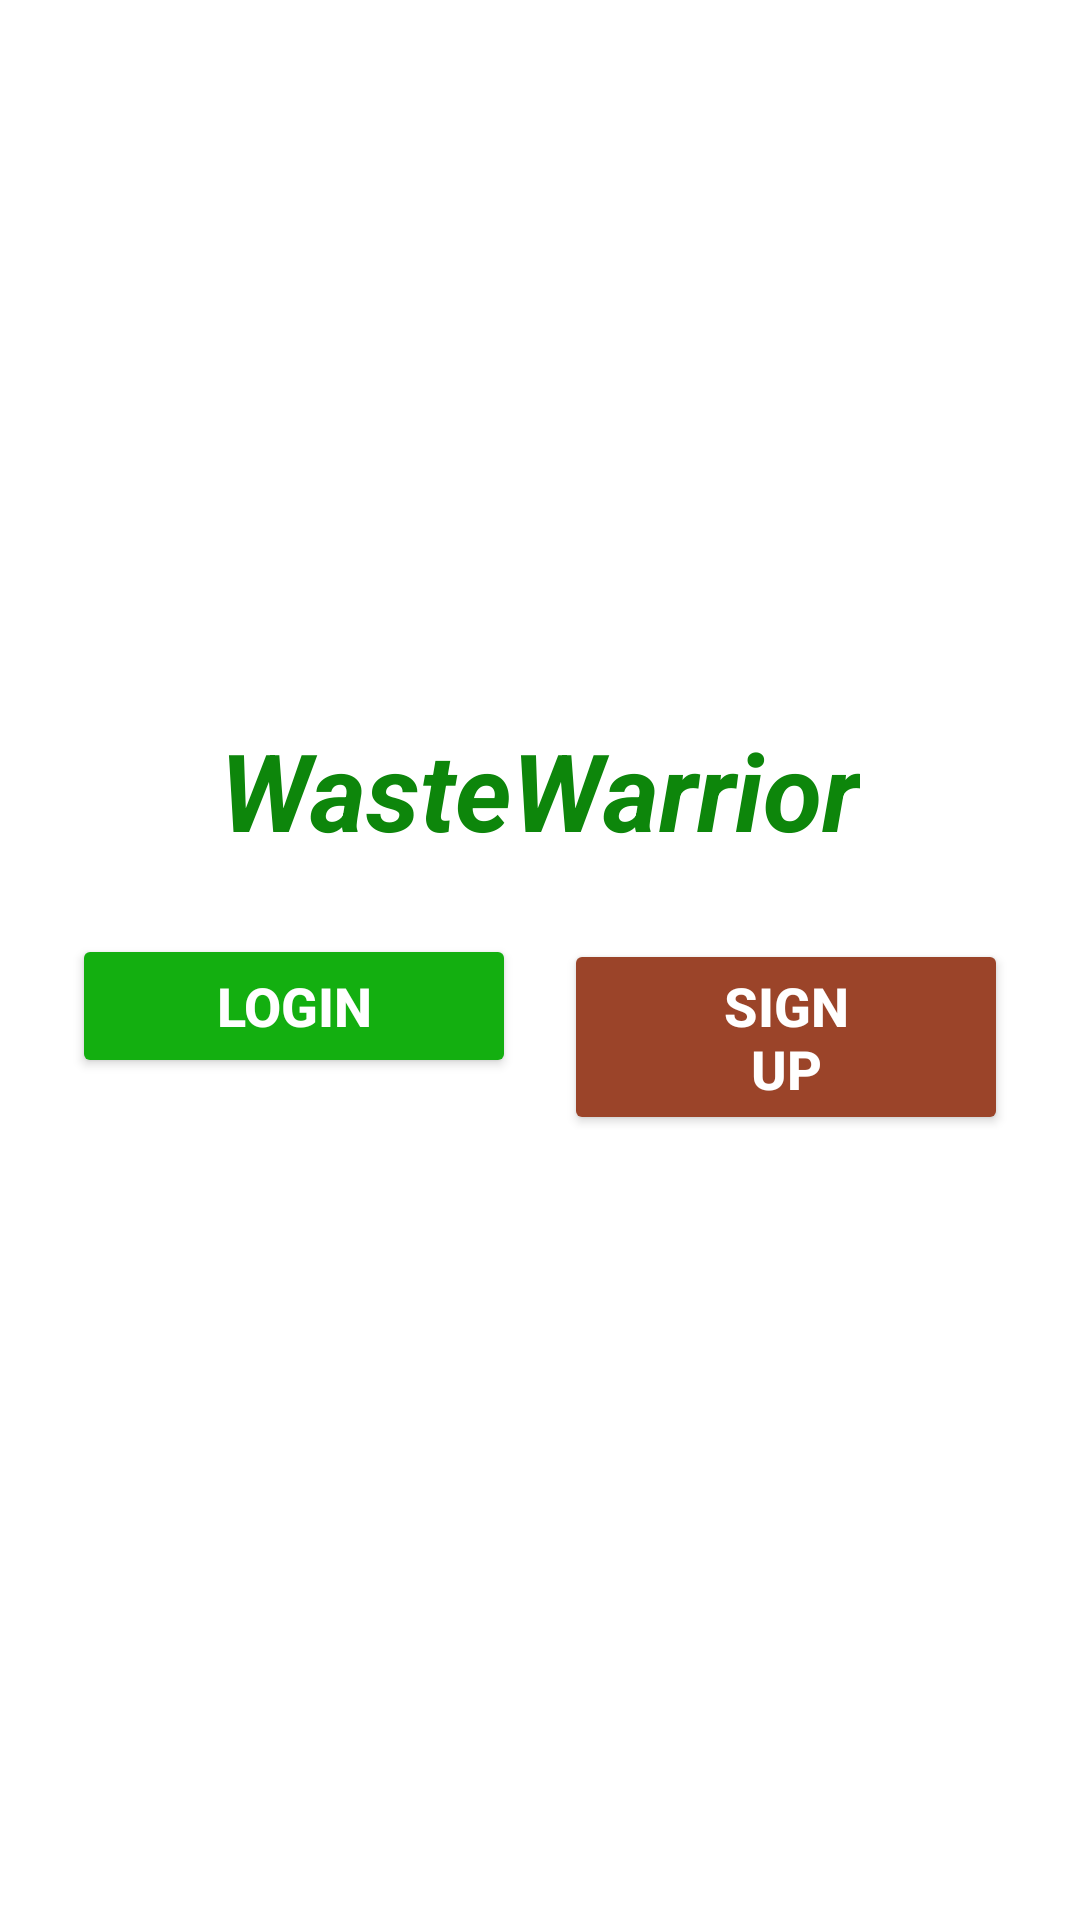

Reconstruct the res/layout file that produces this screen, plus the resources it refers to.
<!-- AndroidManifest.xml: application theme Theme.WasteWarrior -->
<!-- res/layout/activity_main.xml -->
<?xml version="1.0" encoding="utf-8"?>
<LinearLayout xmlns:android="http://schemas.android.com/apk/res/android"
    xmlns:app="http://schemas.android.com/apk/res-auto"
    xmlns:tools="http://schemas.android.com/tools"
    android:layout_width="match_parent"
    android:layout_height="match_parent"
    android:gravity="center"
    android:orientation="vertical"
    tools:context=".MainActivity">

    <TextView
        android:id="@+id/title"
        android:layout_width="wrap_content"
        android:layout_height="wrap_content"
        android:layout_marginHorizontal="8dp"
        android:gravity="center_vertical"
        android:text="WasteWarrior"
        android:textColor="#0D860B"
        android:textSize="36dp"
        android:textStyle="bold|italic" />

    <LinearLayout
        android:layout_width="match_parent"
        android:layout_height="wrap_content"
        android:layout_margin="24dp"
        android:gravity="center_horizontal"
        android:orientation="horizontal">


        <Button
            android:id="@+id/btnLogin"
            android:layout_width="wrap_content"
            android:layout_height="wrap_content"
            android:text="Login"
            android:textSize="18sp"
            android:textStyle="bold"
            android:textColor="#fff"
            android:layout_marginRight="8dp"
            android:paddingHorizontal="48dp"
            android:backgroundTint="#13AF10"/>

        <Button
            android:id="@+id/btnSignup"
            android:layout_width="wrap_content"
            android:layout_height="wrap_content"
            android:text="Signup"
            android:textSize="18sp"
            android:textStyle="bold"
            android:textColor="#fff"
            android:layout_marginStart="8dp"
            android:paddingHorizontal="48dp"
            android:backgroundTint="#9B4429"/>

    </LinearLayout>

</LinearLayout>
<!-- resources referenced by this layout -->
<resources>
  <style name="Theme.WasteWarrior" parent="Theme.MaterialComponents.DayNight.DarkActionBar">
          
          <item name="colorPrimary">@color/primary_green</item>
          <item name="colorPrimaryVariant">@color/dark_green_primary</item>
          <item name="colorOnPrimary">@color/white</item>
          
          <item name="colorSecondary">@color/teal_200</item>
          <item name="colorSecondaryVariant">@color/teal_700</item>
          <item name="colorOnSecondary">@color/black</item>
          
          <item name="android:statusBarColor">?attr/colorPrimaryVariant</item>
          
      </style>
  <color name="primary_green">#388e3c</color> //700
  <color name="dark_green_primary">#1b5e20</color> //900
  <color name="white">#FFFFFFFF</color>
      
      // Customised Colors
  <color name="teal_200">#FF03DAC5</color>
  <color name="teal_700">#FF018786</color>
  <color name="black">#FF000000</color>
</resources>
